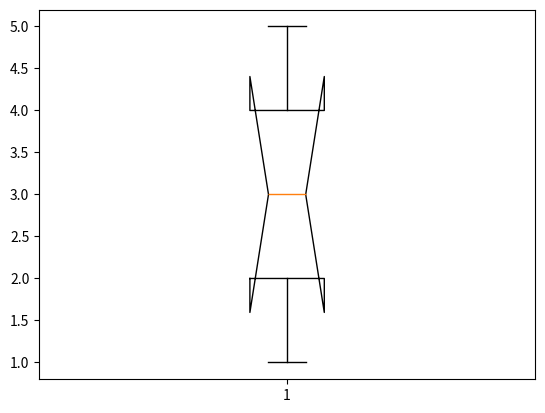

Here is the Python script that generated this plot:
import matplotlib.pyplot as plt
x=[1, 2, 3, 4, 5]
y=[1,2, 3, 4, 5]

plt.boxplot(x,y)
plt.show()
